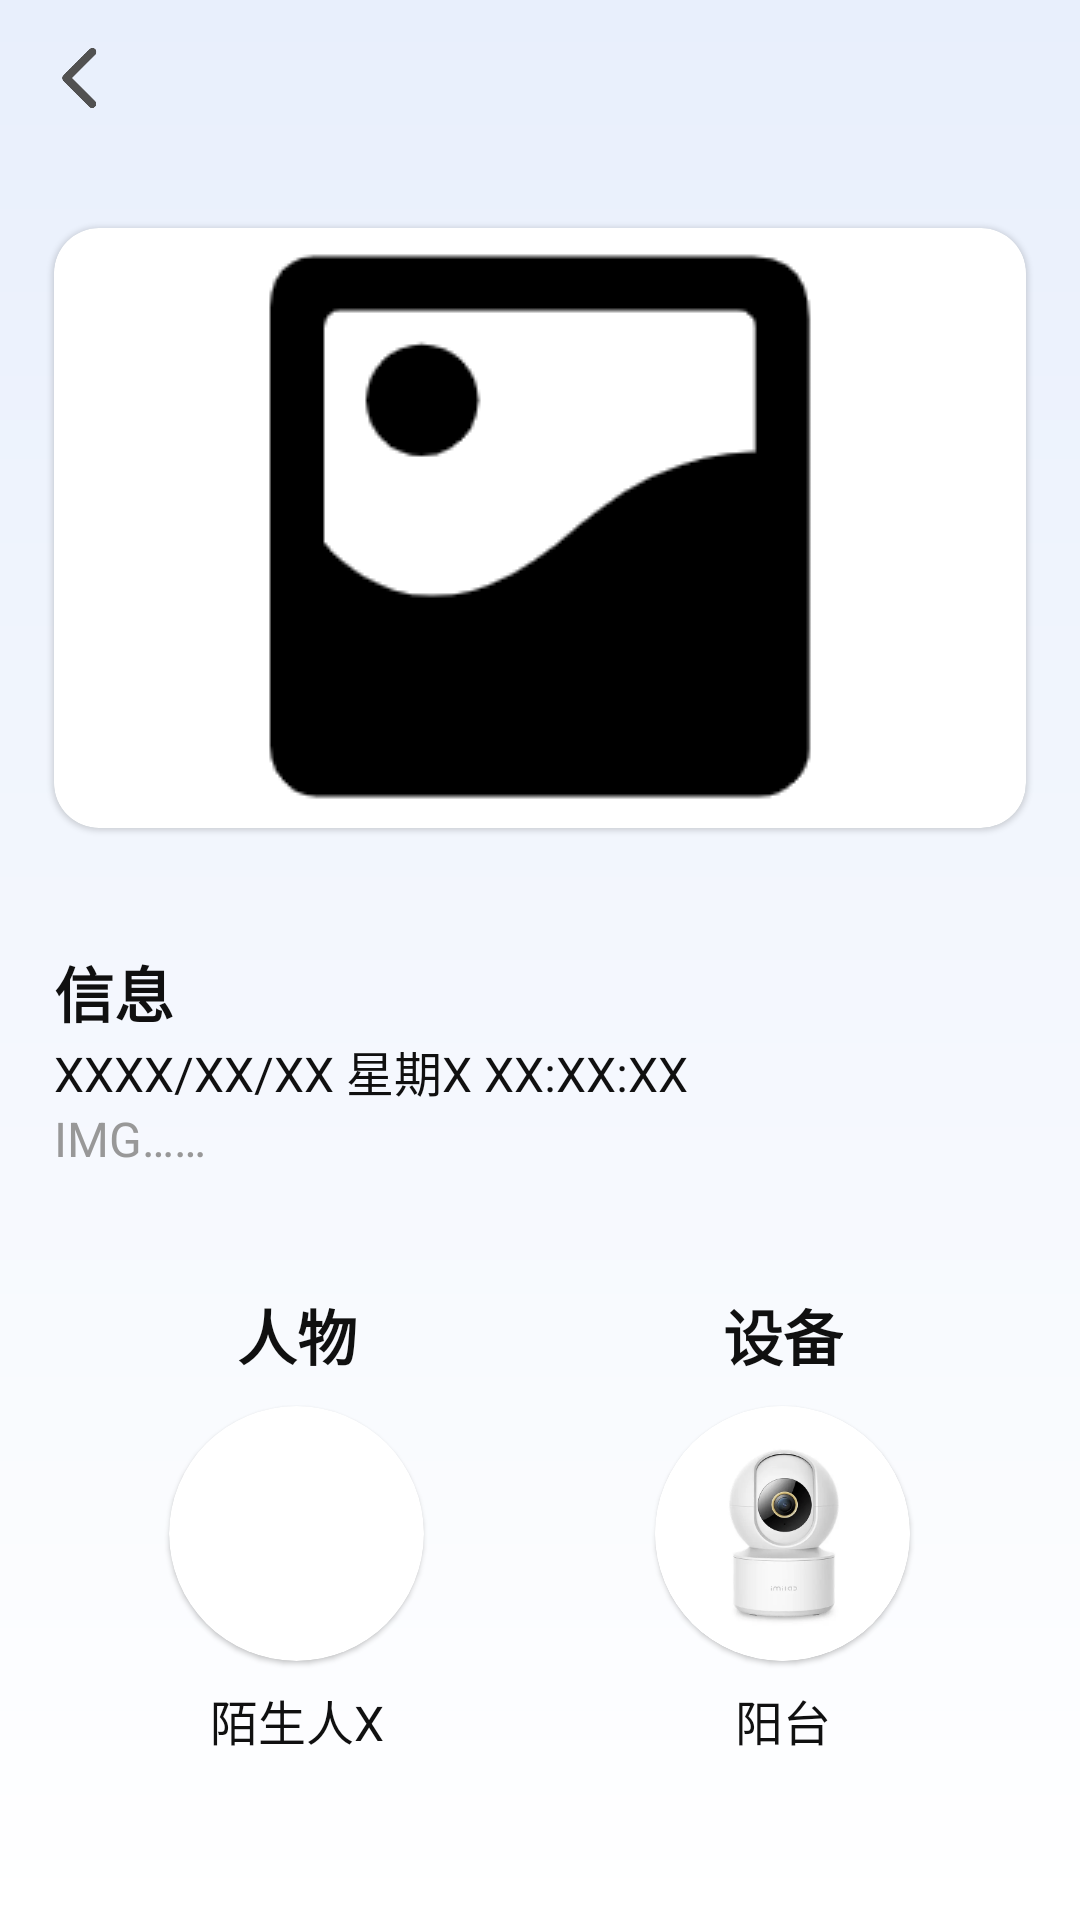

Layout XML and referenced resources for this Android screen:
<!-- AndroidManifest.xml: application theme AppTheme -->
<!-- res/layout/activity_photo_detail.xml -->
<?xml version="1.0" encoding="utf-8"?>
<ScrollView
    xmlns:android="http://schemas.android.com/apk/res/android"
    xmlns:app="http://schemas.android.com/apk/res-auto"
    android:layout_width="match_parent"
    android:layout_height="match_parent">
<androidx.constraintlayout.widget.ConstraintLayout xmlns:android="http://schemas.android.com/apk/res/android"
    android:layout_width="match_parent"
    android:layout_height="wrap_content"
    xmlns:app="http://schemas.android.com/apk/res-auto">

    <androidx.constraintlayout.widget.ConstraintLayout
        android:id="@+id/constraint"
        android:layout_width="match_parent"
        android:layout_height="wrap_content"
        android:orientation="horizontal"
        android:layout_marginTop="16dp"
        android:layout_marginLeft="18dp"
        android:layout_marginRight="18dp"
        app:layout_constraintTop_toTopOf="parent"
        app:layout_constraintStart_toStartOf="parent"
        app:layout_constraintEnd_toEndOf="parent">

        <ImageView
            android:layout_width="20dp"
            android:layout_height="20dp"
            android:adjustViewBounds="true"
            app:srcCompat="@drawable/goback3"
            android:clickable="true"
            android:onClick="toBack"
            app:layout_constraintTop_toTopOf="parent"
            app:layout_constraintBottom_toBottomOf="parent"
            app:layout_constraintStart_toStartOf="parent" />

        <ImageView
            android:layout_width="25dp"
            android:layout_height="25dp"
            app:srcCompat="@drawable/more3"
            android:visibility="gone"
            app:layout_constraintTop_toTopOf="parent"
            app:layout_constraintEnd_toEndOf="parent" />

    </androidx.constraintlayout.widget.ConstraintLayout>

    <androidx.cardview.widget.CardView
        android:id="@+id/card"
        android:layout_width="match_parent"
        android:layout_height="wrap_content"
        android:layout_marginLeft="18dp"
        android:layout_marginRight="18dp"
        android:layout_marginTop="40dp"
        app:cardCornerRadius="15dp"
        app:cardElevation="1dp"
        app:layout_constraintTop_toBottomOf="@id/constraint">

        <ImageView
            android:id="@+id/main_photo"
            android:layout_width="match_parent"
            android:layout_height="wrap_content"
            android:src="@drawable/photo"/>

    </androidx.cardview.widget.CardView>

    <LinearLayout
        android:id="@+id/linear"
        android:layout_width="match_parent"
        android:layout_height="wrap_content"
        android:orientation="vertical"
        android:layout_marginLeft="18dp"
        android:layout_marginRight="18dp"
        android:layout_marginTop="40dp"
        app:layout_constraintTop_toBottomOf="@id/card">

        <TextView
            android:layout_width="match_parent"
            android:layout_height="wrap_content"
            android:text="信息"
            android:textStyle="bold"
            android:textSize="20sp"
            android:textColor="@color/bar_text"/>

        <TextView
            android:id="@+id/date_time"
            android:layout_width="match_parent"
            android:layout_height="wrap_content"
            android:text="XXXX/XX/XX 星期X XX:XX:XX"
            android:textSize="16sp"
            android:textColor="@color/bar_text"/>

        <TextView
            android:id="@+id/img_path"
            android:layout_width="match_parent"
            android:layout_height="wrap_content"
            android:text="IMG……"
            android:textSize="16sp"
            android:textColor="#989898"/>

    </LinearLayout>

    <LinearLayout
        android:layout_width="match_parent"
        android:layout_height="wrap_content"
        app:layout_constraintTop_toBottomOf="@id/linear"
        android:layout_marginLeft="18dp"
        android:layout_marginRight="18dp"
        android:layout_marginTop="40dp"
        android:paddingBottom="40dp"
        android:orientation="horizontal">

        <LinearLayout
            android:layout_width="0dp"
            android:layout_height="wrap_content"
            android:orientation="vertical"
            android:gravity="center"
            android:layout_weight="1">
            
            <TextView
                android:layout_width="wrap_content"
                android:layout_height="wrap_content"
                android:text="人物"
                android:textSize="20sp"
                android:textColor="@color/bar_text"
                android:textStyle="bold"/>

            <androidx.cardview.widget.CardView
                android:layout_width="wrap_content"
                android:layout_height="wrap_content"
                android:layout_marginTop="9dp"
                app:cardCornerRadius="42.5dp"
                app:cardElevation="1dp">

                <ImageView
                    android:id="@+id/stranger_photo"
                    android:layout_width="85dp"
                    android:layout_height="85dp"/>

            </androidx.cardview.widget.CardView>

            <TextView
                android:id="@+id/stranger_name"
                android:layout_width="wrap_content"
                android:layout_height="wrap_content"
                android:layout_marginTop="8dp"
                android:text="陌生人X"
                android:textSize="16sp"
                android:textColor="@color/bar_text"/>
            
        </LinearLayout>

        <LinearLayout
            android:layout_width="0dp"
            android:layout_height="wrap_content"
            android:orientation="vertical"
            android:gravity="center"
            android:layout_weight="1">

            <TextView
                android:layout_width="wrap_content"
                android:layout_height="wrap_content"
                android:text="设备"
                android:textSize="20sp"
                android:textColor="@color/bar_text"
                android:textStyle="bold"/>

            <androidx.cardview.widget.CardView
                android:layout_width="wrap_content"
                android:layout_height="wrap_content"
                android:layout_marginTop="9dp"
                app:cardCornerRadius="42.5dp"
                app:cardElevation="1dp">

                <ImageView
                    android:id="@+id/device_photo"
                    android:layout_width="85dp"
                    android:layout_height="85dp"
                    android:src="@drawable/img_camera"/>

            </androidx.cardview.widget.CardView>

            <TextView
                android:id="@+id/device_name"
                android:layout_width="wrap_content"
                android:layout_height="wrap_content"
                android:layout_marginTop="8dp"
                android:text="阳台"
                android:textSize="16sp"
                android:textColor="@color/bar_text"/>

        </LinearLayout>

    </LinearLayout>

</androidx.constraintlayout.widget.ConstraintLayout>

</ScrollView>
<!-- resources referenced by this layout -->
<resources>
  <color name="bar_text">#101010</color>
  <!-- drawable goback3: png bitmap (drawable, 3916 bytes) -->
  <!-- drawable img_camera: png bitmap (drawable, 23378 bytes) -->
  <!-- drawable more3: png bitmap (drawable, 354 bytes) -->
  <!-- drawable photo: png bitmap (drawable, 3497 bytes) -->
  <style name="AppTheme" parent="Theme.AppCompat.Light.NoActionBar">
          <item name="android:statusBarColor">@color/background_color</item>
          <item name="android:windowBackground">@drawable/gradient_background</item>
          <item name="android:windowLightStatusBar">true</item>
      </style>
  <color name="background_color">#E8EFFC</color>
  <!-- drawable gradient_background (drawable) -->
  <?xml version="1.0" encoding="utf-8"?>
  <shape xmlns:android="http://schemas.android.com/apk/res/android"
      android:shape="rectangle">
      <gradient
          android:angle="90"
          android:startColor="#FFFFFF"
          android:endColor="#E8EFFC"
          android:type="linear"/>
  </shape>
  
</resources>
